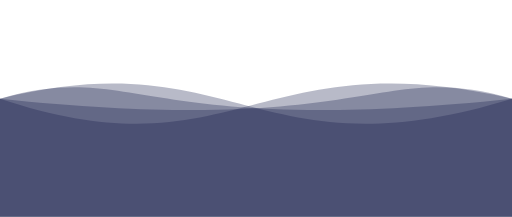
t = 0.00 s
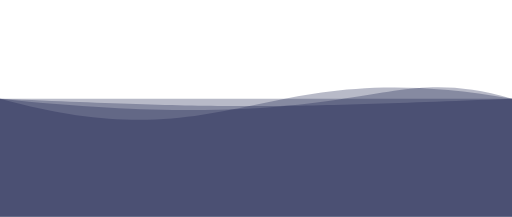
t = 1.25 s
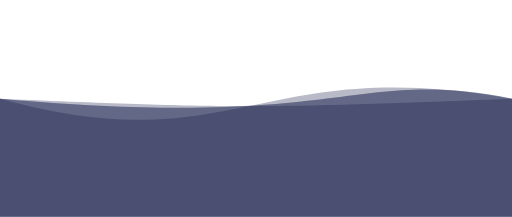
t = 2.25 s
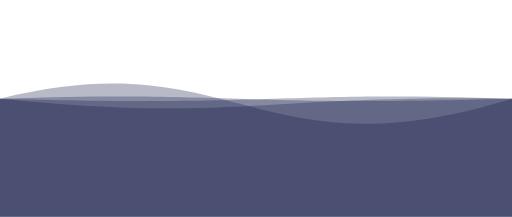
t = 3.50 s
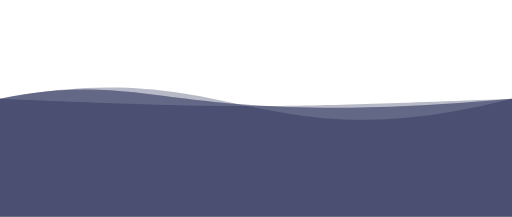
t = 4.75 s
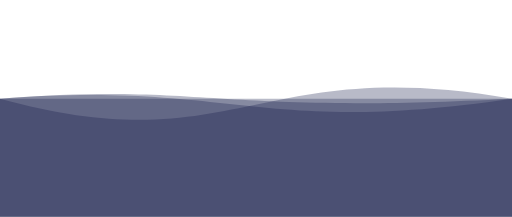
t = 5.75 s

The animated SVG that drew these frames (rendered in a browser with its animation timeline set to each time). Animation: 4 SMIL elements (animate=4); one cycle of 7.00 s, repeats indefinitely.

<svg xmlns="http://www.w3.org/2000/svg" xmlns:xlink="http://www.w3.org/1999/xlink" version="1.1" id="Calque_1" x="0px"
     y="0px" viewBox="0 0 1300 550" style="enable-background:new 0 0 1300 550;" xml:space="preserve">
<style type="text/css">
	.st1{opacity:0.3;fill:#151C48;enable-background:new;}
</style>

    <path class="st1" d="M 0 250 C 600 450 650 100 1300 250 L 1300 550 L 0 550 L 0 250">
		<animate
                attributeName="d"
                dur="5s"
				begin="1s"
                values="M 0 250 C 600 450 650 100 1300 250 L 1300 550 L 0 550 L 0 250;
                M 0 250 C 600 100 650 450 1300 250 L 1300 550 L 0 550 L 0 250;
				M 0 250 C 600 450 650 100 1300 250 L 1300 550 L 0 550 L 0 250"
                repeatCount="indefinite"
        />
	</path>

	<path class="st1" d="M 0 250 C 600 100 650 450 1300 250 L 1300 550 L 0 550 L 0 250">
		<animate
                attributeName="d"
                dur="5s"
                values="M 0 250 C 600 100 650 450 1300 250 L 1300 550 L 0 550 L 0 250;
                M 0 250 C 600 450 650 100 1300 250 L 1300 550 L 0 550 L 0 250;
				M 0 250 C 600 100 650 450 1300 250 L 1300 550 L 0 550 L 0 250"
                repeatCount="indefinite"
        />
	</path>

	<path class="st1" d="M 0 250 C 950 350 950 150 1300 250 L 1300 550 L 0 550 L 0 250">
		<animate
                attributeName="d"
                dur="5s"
				begin="2s"
                values="M 0 250 C 950 350 950 150 1300 250 L 1300 550 L 0 550 L 0 250;
                M 0 250 C 350 150 350 350 1300 250 L 1300 550 L 0 550 L 0 250;
				M 0 250 C 950 350 950 150 1300 250 L 1300 550 L 0 550 L 0 250"
                repeatCount="indefinite"
        />
	</path>

	<path class="st1" d="M 0 250 C 350 150 350 350 1300 250 L 1300 550 L 0 550 L 0 250">
		<animate
                attributeName="d"
                dur="5s"
                values="M 0 250 C 350 150 350 350 1300 250 L 1300 550 L 0 550 L 0 250;
                M 0 250 C 950 350 950 150 1300 250 L 1300 550 L 0 550 L 0 250;
				M 0 250 C 350 150 350 350 1300 250 L 1300 550 L 0 550 L 0 250"
                repeatCount="indefinite"
        />
	</path>

</svg>